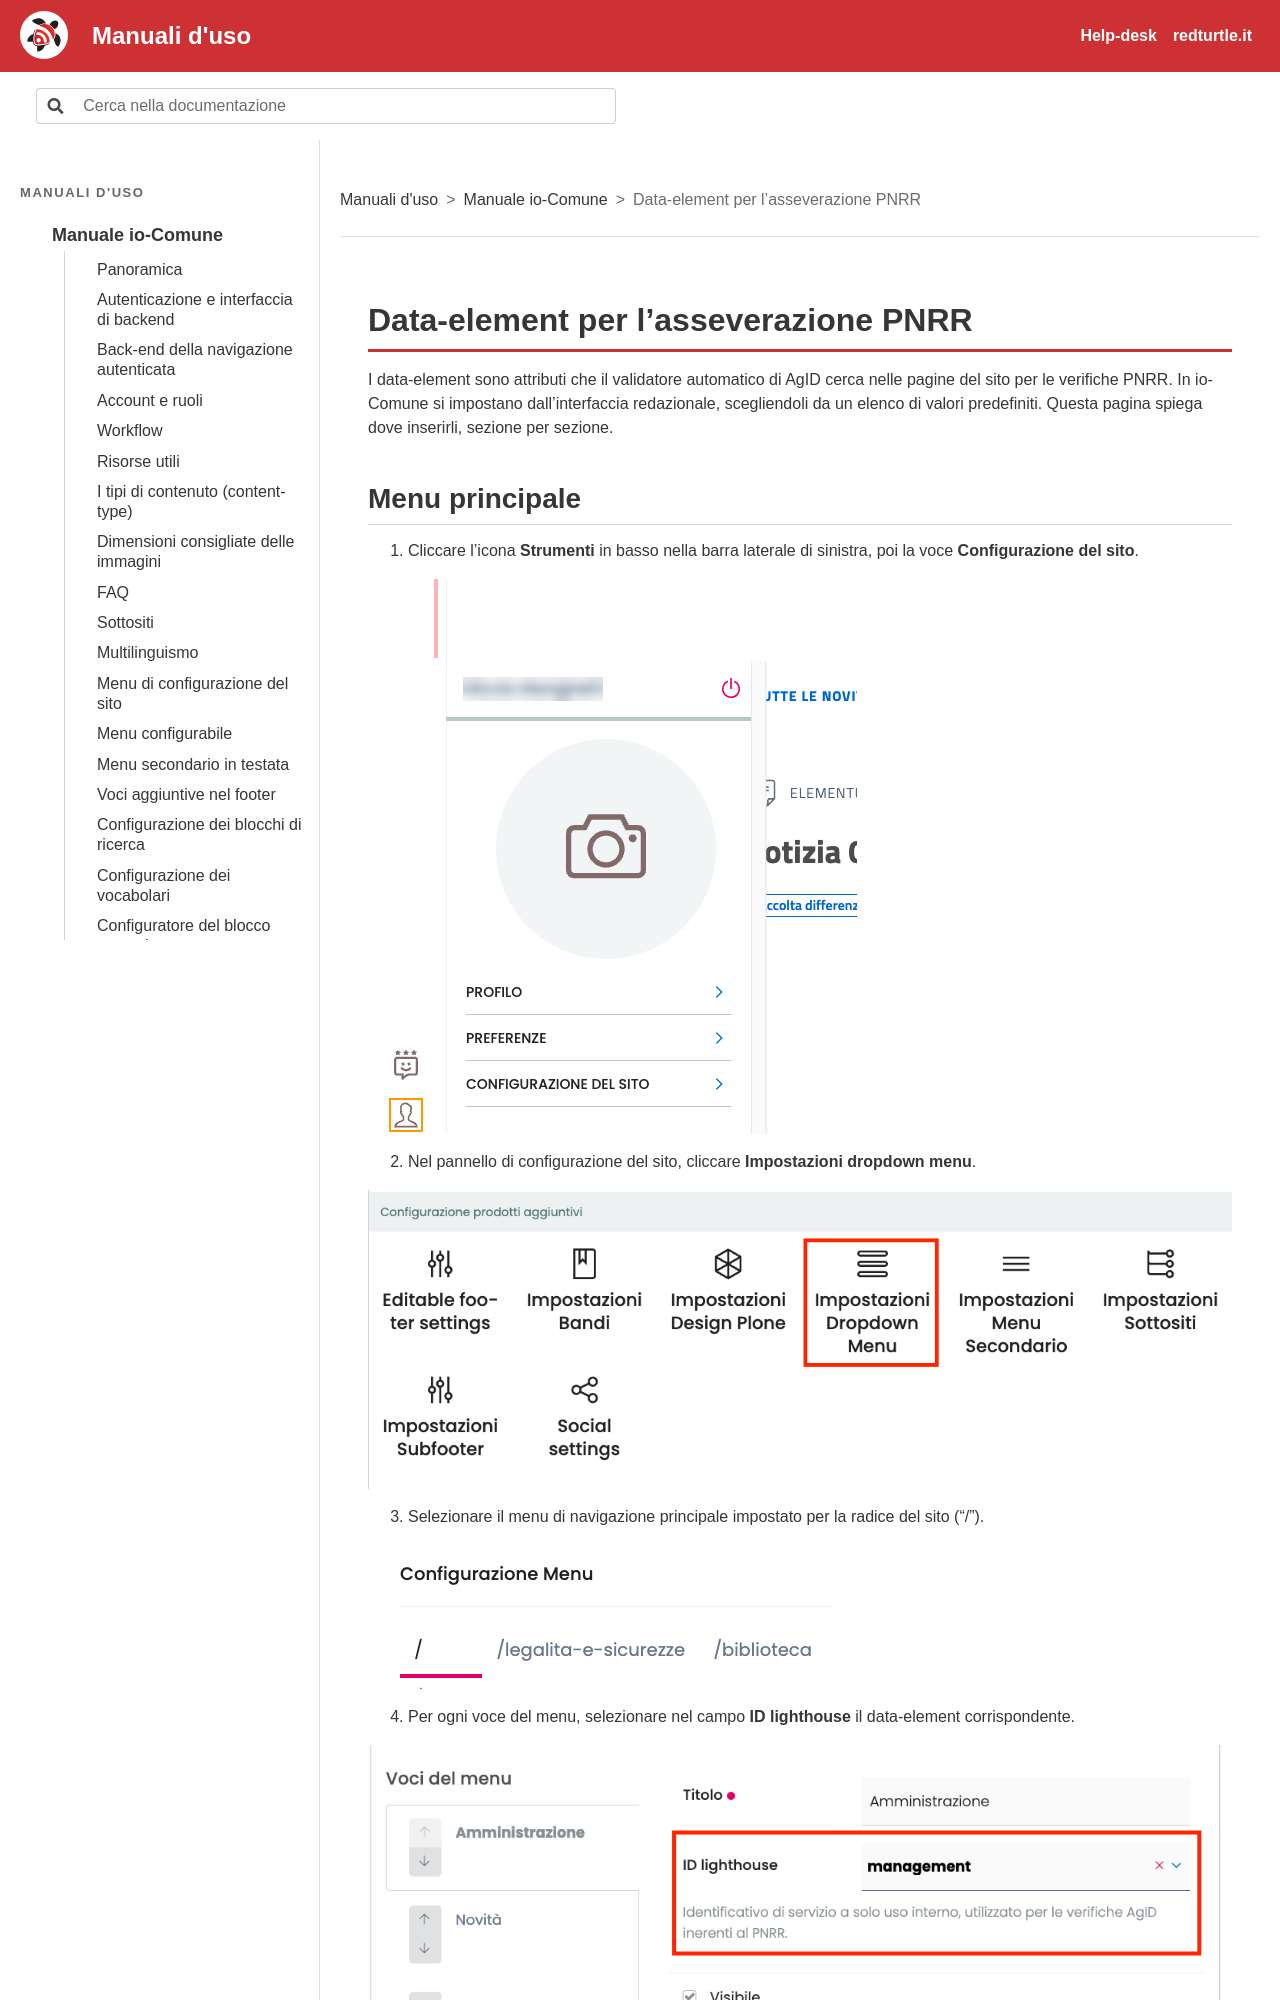

repository: RedTurtle/iocomune-docs · page: manuale-io-comune/data-element-pnrr.html · generator: sphinx

# Data-element per l’asseverazione PNRR

I data-element sono attributi che il validatore automatico di AgID cerca nelle pagine del sito per le verifiche PNRR. In io-Comune si impostano dall’interfaccia redazionale, scegliendoli da un elenco di valori predefiniti. Questa pagina spiega dove inserirli, sezione per sezione.

## Menu principale

1. Cliccare l’icona **Strumenti** in basso nella barra laterale di sinistra, poi la voce **Configurazione del sito**.

![Menu Strumenti con la voce Configurazione del sito](img/data-element-01.png)

2. Nel pannello di configurazione del sito, cliccare **Impostazioni dropdown menu**.

![Pannello Configurazione prodotti aggiuntivi con evidenziato Impostazioni Dropdown Menu](img/data-element-02.png)

3. Selezionare il menu di navigazione principale impostato per la radice del sito (“/”).

![Configurazione Menu: scelta del menu della radice del sito](img/data-element-03.png)

4. Per ogni voce del menu, selezionare nel campo **ID lighthouse** il data-element corrispondente.

![Voce di menu Amministrazione con il campo ID lighthouse impostato su management](img/data-element-04.png)

| Voce di menu | data-element |
|---|---|
| Amministrazione | `management` |
| Novità | `news` |
| Servizi | `all-services` |
| Vivere il Comune | `live` |
| Eventuali voci aggiuntive, fino a 3 (sconsigliate) | `custom-submenu` |

5. Al termine salvare le modifiche cliccando l’icona **Salva** in alto nella barra laterale di sinistra.
